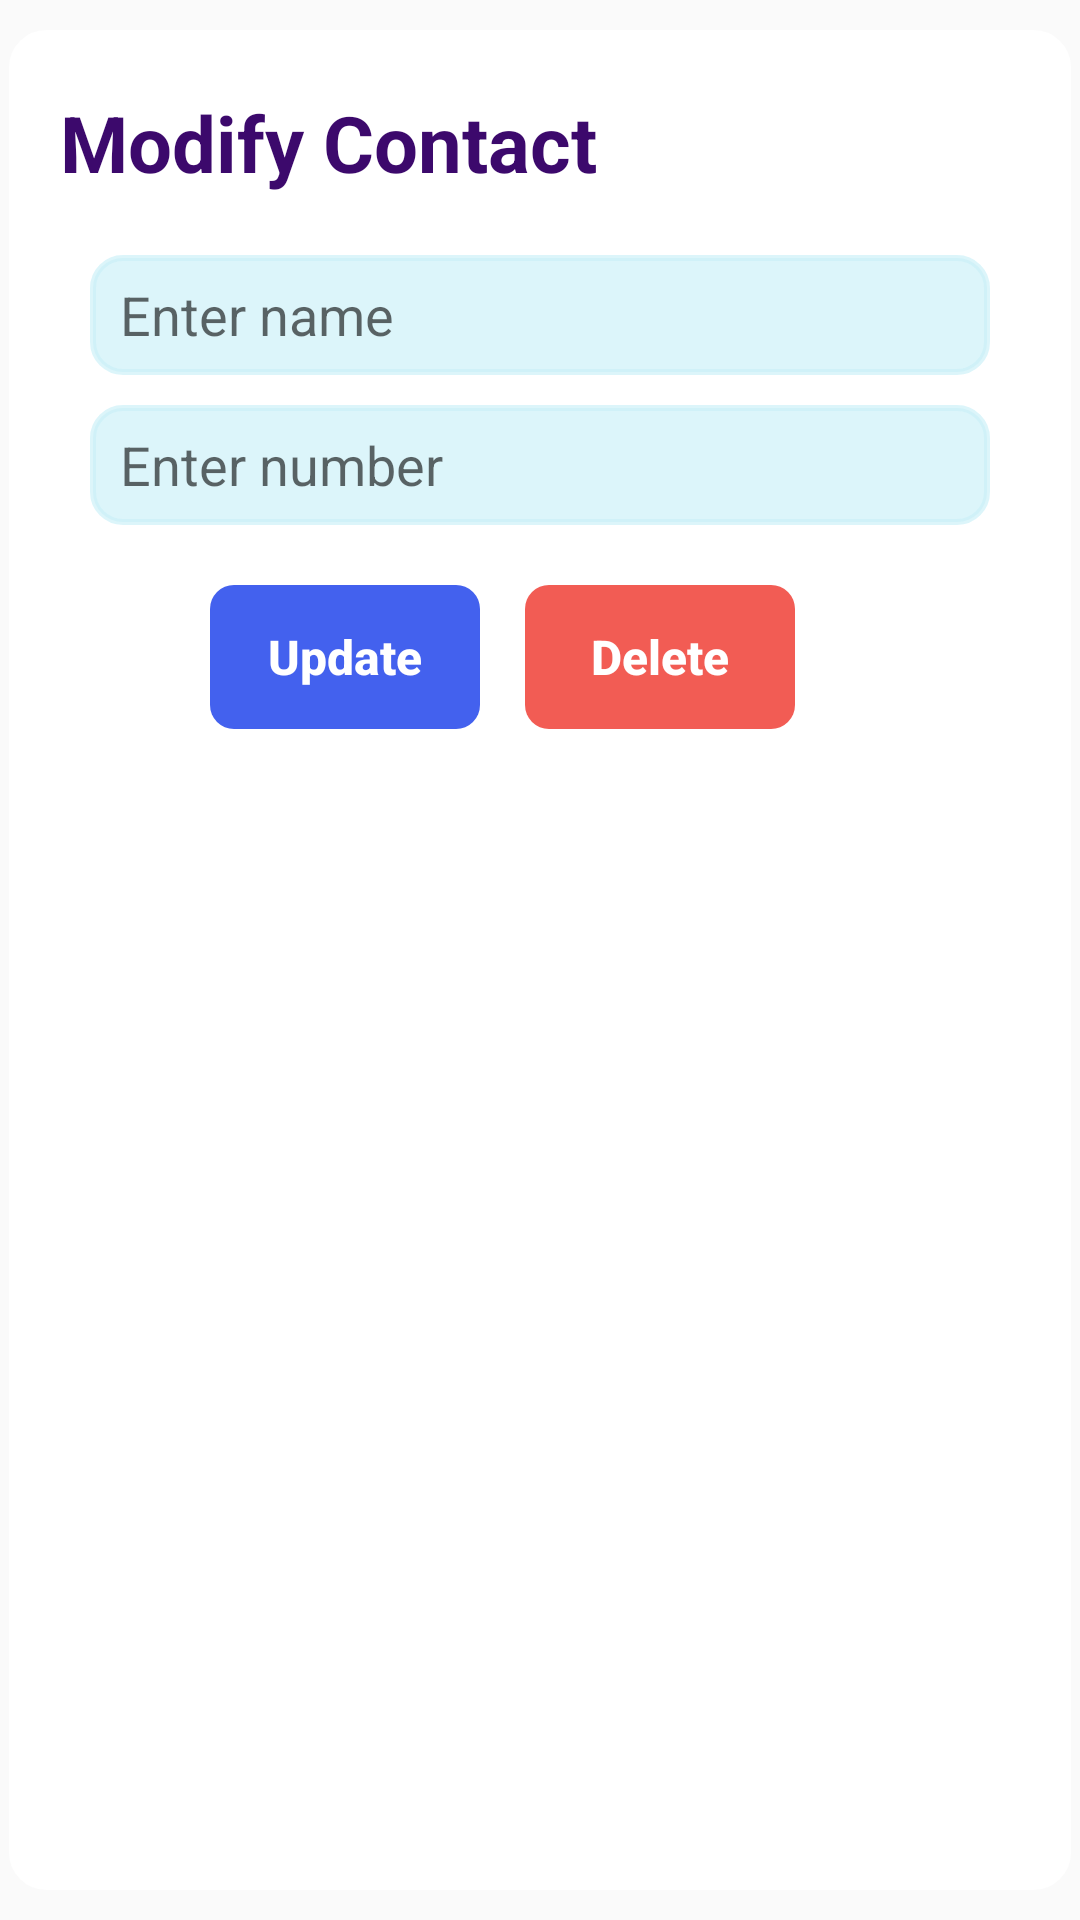

The Android layout XML behind this screen, and the referenced resources:
<!-- AndroidManifest.xml: application theme Theme.ContactsView -->
<!-- res/layout/update_delete.xml -->
<?xml version="1.0" encoding="utf-8"?>
<LinearLayout
    xmlns:android="http://schemas.android.com/apk/res/android"
    android:orientation="vertical"
    android:layout_width="match_parent"
    android:layout_height="wrap_content"
    android:background="@drawable/add_layout"
    android:padding="20dp">

    <TextView
        android:layout_width="wrap_content"
        android:layout_height="wrap_content"
        android:layout_marginTop="10dp"
        android:text="Modify Contact"
        android:textSize="26sp"
        android:textStyle="bold"
        android:textColor="#3c096c"
        android:id="@+id/AddText"
        android:layout_gravity="left" />

    <EditText
        android:layout_width="300dp"
        android:layout_height="40dp"
        android:layout_marginTop="20dp"
        android:drawableStart="@drawable/baseline_person_24"
        android:hint="Enter name"
        android:paddingLeft="10dp"
        android:layout_gravity="center"
        android:background="@drawable/edittext_round_shape"
        android:id="@+id/edtName"
        android:backgroundTint="#A8CAF0F8"
        android:inputType="text"/>

    <EditText
        android:layout_width="300dp"
        android:layout_height="40dp"
        android:layout_marginTop="10dp"
        android:paddingLeft="10dp"
        android:drawableStart="@drawable/baseline_phone_24"
        android:hint="Enter number"
        android:background="@drawable/edittext_round_shape"
        android:layout_gravity="center"
        android:backgroundTint="#A9CAF0F8"
        android:id="@+id/edtNumber"
        android:inputType="number"/>


    <LinearLayout
        android:layout_width="match_parent"
        android:layout_height="52dp"
        android:orientation="horizontal"
        android:layout_marginTop="20dp"
        android:layout_marginBottom="10dp">

    <Button
        android:id="@+id/updateButton"
        android:layout_width="90dp"
        android:layout_height="wrap_content"
        android:text="Update"
        android:textSize="16dp"
        android:background="@drawable/myshape"
        android:backgroundTint="#4361ee"
        android:textColor="@color/white"
        android:layout_gravity="center_horizontal"
        android:textAllCaps="false"
        android:textStyle="bold"
        android:layout_marginLeft="50dp"/>

        <Button
            android:id="@+id/deleteButton"
            android:layout_width="90dp"
            android:layout_height="wrap_content"
            android:layout_gravity="center_horizontal"
            android:text="Delete"
            android:background="@drawable/myshape"
            android:backgroundTint="#f25c54"
            android:textColor="@color/white"
            android:textSize="16dp"
            android:textAllCaps="false"
            android:textStyle="bold"
            android:layout_marginLeft="15dp"/>




</LinearLayout>


</LinearLayout>
<!-- resources referenced by this layout -->
<resources>
  <!-- drawable add_layout (drawable) -->
  <?xml version="1.0" encoding="utf-8"?>
  <inset xmlns:android="http://schemas.android.com/apk/res/android"
  
      android:insetLeft="3dp"
      android:insetTop="10dp"
      android:insetBottom="10dp"
      android:insetRight="3dp"
      >
  
      <shape android:shape="rectangle">
          <corners android:radius="10dp"/>
          <solid android:color="@color/white"/>
          <stroke android:width="5dp" android:color="#FFF"/>
      </shape>
  
  </inset>
  <!-- drawable edittext_round_shape (drawable) -->
  <?xml version="1.0" encoding="utf-8"?>
  <shape xmlns:android="http://schemas.android.com/apk/res/android">
  
  
      <stroke android:width="2dp" android:color="#0274be"/>
  
      <corners android:radius="10dp"/>
  </shape>
  <!-- drawable myshape (drawable) -->
  <?xml version="1.0" encoding="utf-8"?>
  <shape xmlns:android="http://schemas.android.com/apk/res/android">
  
      <corners android:radius="8dp" />
  
  
  </shape>
  <style name="Theme.ContactsView" parent="Theme.AppCompat.DayNight.NoActionBar">
          
          <item name="colorPrimary">@color/purple_500</item>
          <item name="colorPrimaryVariant">@color/purple_700</item>
          <item name="colorOnPrimary">@color/white</item>
          
          <item name="colorSecondary">@color/teal_200</item>
          <item name="colorSecondaryVariant">@color/teal_700</item>
          <item name="colorOnSecondary">@color/black</item>
          
          <item name="android:statusBarColor">?attr/colorPrimaryVariant</item>
          
      </style>
  <!-- not gathered from this repository: default colours our renderer supplied (Android Studio template values) -->
  <color name="purple_500">#FF6200EE</color>
  <color name="purple_700">#FF3700B3</color>
  <color name="teal_200">#FF03DAC5</color>
  <color name="teal_700">#FF018786</color>
  <color name="black">#FF000000</color>
  <color name="white">#FFFFFFFF</color>
</resources>
